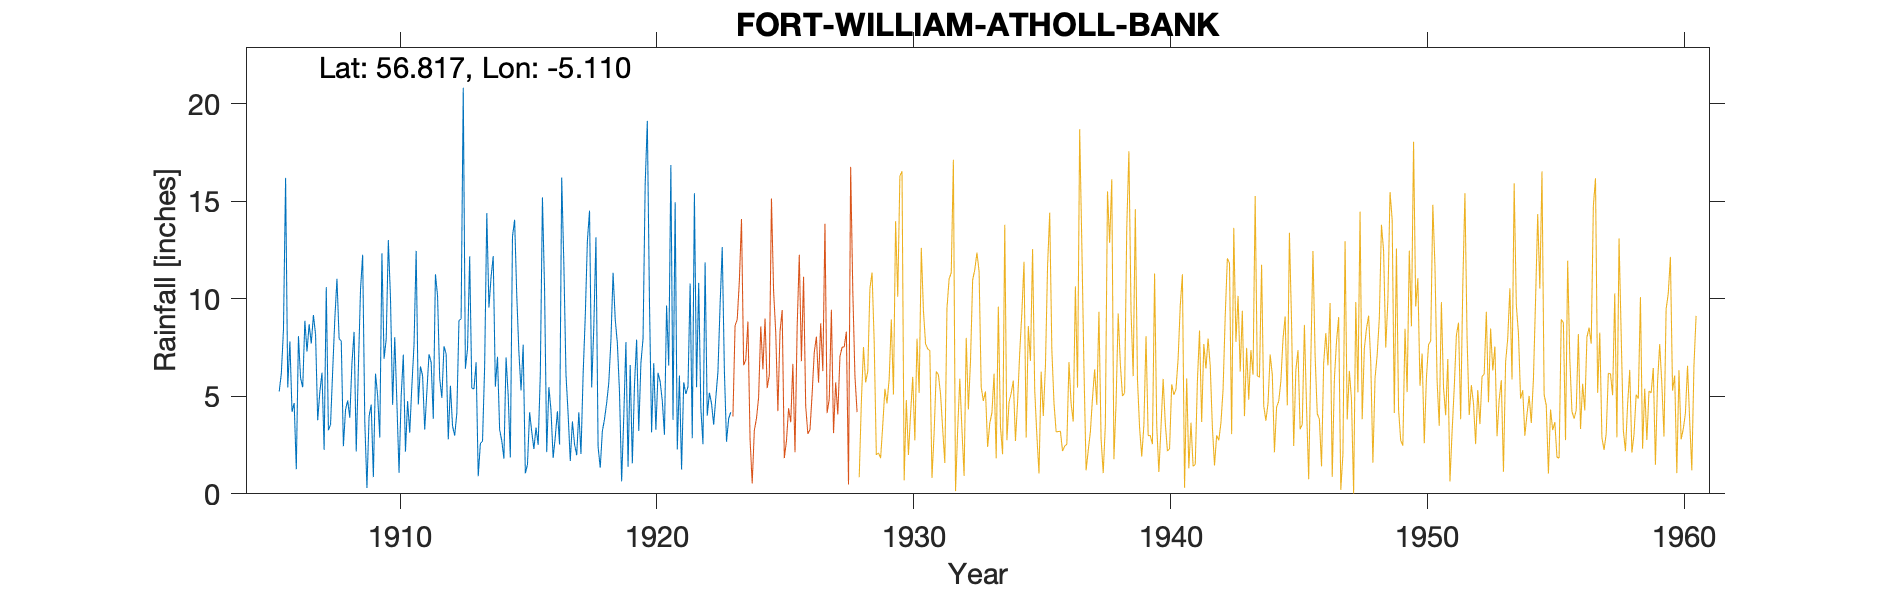

The data file committed next to this chart (first rows):
FORT WILLIAM ATHOLL BANK, , , , , , , , , , , , , , , , , , , , , , , 
Grid ref, NN103738, Long, -5.11, Lat, 56.82, Elevation, 171, ft, , , , , , , , , , , , , , , 
Station no, 5751, , , , , , , , , , , , , , , , , , , , , , 
, 1900, 1901, 1902, 1903, 1904, 1905, 1906, 1907, 1908, 1909, 1910, 1911, 1912, 1913, 1914, 1915, 1916, 1917, 1918, 1919, 1920, 1921, 1922
January, , , , , , , 16.19, 7.7, 11.02, 12.25, 13, 7.64, 5.91, 6.41, 11.11, 10.18, 15.19, 4.08, 8.55, 5.22, 15.86, 16.85, 5.46
February, , , , , , , 5.45, 9.16, 7.95, 3.7, 10.05, 12.45, 4.92, 7.43, 12.18, 7.26, 10.44, 1.68, 13.14, 0.64, 19.11, 3.79, 10.81
March, , , , , , , 7.81, 8.16, 7.83, 0.3, 4.56, 4.58, 7.56, 12.17, 5.49, 5.3, 2.14, 3.71, 2.41, 3.95, 9.84, 14.94, 4.4
April, , , , , , , 4.2, 3.77, 2.44, 3.97, 8.03, 6.53, 7.17, 5.42, 7.02, 7.64, 5.47, 2.53, 1.34, 7.77, 3.15, 2.27, 2.54
May, , , , , , , 4.65, 5.23, 4.31, 4.57, 4.66, 6.05, 2.79, 5.37, 3.28, 1.05, 4.27, 1.98, 3.22, 1.39, 6.7, 6.06, 11.86
June, , , , , , , 1.26, 6.21, 4.79, 0.86, 1.08, 3.29, 5.54, 6.74, 2.72, 1.5, 1.84, 4.18, 3.83, 6.6, 3.28, 1.25, 4
July, , , , , , , 8.08, 2.25, 3.9, 6.16, 4.99, 5.24, 3.48, 0.9, 1.8, 4.18, 2.91, 2.04, 4.65, 1.56, 6.2, 5.71, 5.18
August, , , , , , , 5.93, 10.59, 6.7, 5.03, 7.13, 7.15, 2.98, 2.59, 6.99, 3.18, 4.23, 6.11, 5.69, 5.57, 5.75, 5.12, 4.63
September, , , , , , , 5.46, 3.26, 8.3, 2.88, 2.16, 6.74, 4.14, 2.69, 5.04, 2.3, 2.53, 9.06, 7.88, 7.9, 4.76, 5.49, 3.54
October, , , , , , 5.24, 8.87, 3.55, 2.17, 12.32, 4.75, 3.84, 8.88, 6.55, 1.86, 3.4, 16.2, 12.97, 11.33, 3.22, 3.03, 10.78, 4.92
November, , , , , , 6.15, 7.29, 6.32, 6.44, 6.92, 3.13, 11.25, 8.97, 14.38, 13.18, 2.51, 11.79, 14.51, 8.95, 6.69, 9.65, 2.85, 6.27
December, , , , , , 8.41, 8.69, 8.97, 10.47, 7.92, 5.56, 10.14, 20.81, 9.54, 14.04, 6.12, 6.12, 5.45, 7.72, 7.96, 6.57, 15.4, 9.68
Total, , , , , , , 83.88, 75.17, 76.32, 66.88, 69.1, 84.9, 83.15, 80.19, 84.71, 54.62, 83.13, 68.3, 78.71, 58.47, 93.9, 90.51, 73.29
